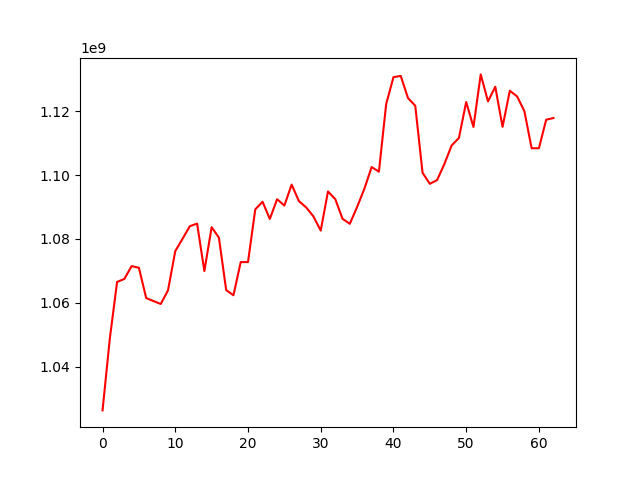

The data file committed next to this chart (first rows):
, 0
0, 1026318778
1, 1048807898
2, 1066542387
3, 1067465698
4, 1071500533
5, 1070959380
6, 1061496074
7, 1060551494
8, 1059635851
9, 1063881247
10, 1076177369
11, 1080033812
12, 1083981881
13, 1084799422
14, 1069937430
15, 1083679739
16, 1080394872
17, 1063981440
18, 1062365038
19, 1072747253
20, 1072751117
21, 1089235053
22, 1091647404
23, 1086248407
24, 1092424279
25, 1090442948
26, 1096998198
27, 1091837727
28, 1089854475
29, 1087026455
30, 1082605140
31, 1094861110
32, 1092446445
33, 1086294595
34, 1084723554
35, 1089984387
36, 1095689543
37, 1102504317
38, 1101054180
39, 1122229976
40, 1130630441
41, 1131025055
42, 1124093581
43, 1121671670
44, 1100717594
45, 1097248188
46, 1098415865
47, 1103436092
48, 1109246726
49, 1111593992
50, 1122871632
51, 1115043801
52, 1131500143
53, 1123045297
54, 1127627368
55, 1115088137
56, 1126386753
57, 1124611756
58, 1120010473
59, 1108381925
... 3 more rows
